Run: headless pygame with SDL's dummy video driver; simulated clock (each Clock.tick advances the game by its frame time, no real sleeping); random seed 0; keys injected as events and as key.get_pressed() state; no mouse input.
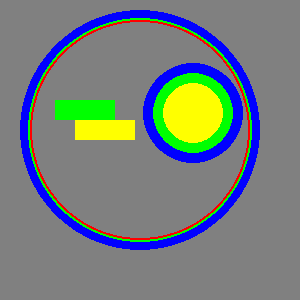
Frame 1 of 4 · flips 1–60 · no input
Frame 2 of 4 · flips 61–180 · tapped SPACE, RETURN · held RIGHT (→), D · screen unchanged from frame 1, image omitted
Frame 3 of 4 · flips 181–300 · held DOWN (↓), S · screen unchanged from frame 2, image omitted
Frame 4 of 4 · flips 301–420 · held LEFT (←), A, UP (↑), W · screen unchanged from frame 3, image omitted

The pygame program that drew these frames:

import pygame #滙入PyGame套件
import sys
pygame.init() #將PyGame初始化

#設定使用參數
size = width, height = 300, 300
White = (255, 255, 255)
Red = (255, 0, 0)
Green = (0, 255, 0)
Blue = (0, 0, 255)
Yellow = (255, 255, 0)
Fuchsia = (255, 0, 255) #紫色
Aqua = (0, 255, 255) #淺藍色
Gray = (128, 128, 128) #灰色

#產生視窗，以Surface物件回傳
screen = pygame.display.set_mode((size), 0, 32)
pygame.display.set_caption('晝圖練習')

#填上白色
screen.fill(Gray)

#繪製圓形
pygame.draw.circle(screen, Red, (140, 130), 120, 12)
pygame.draw.circle(screen, Green, (140, 130), 120, 10)
pygame.draw.circle(screen, Blue, (140, 130), 120, 8)
pygame.draw.circle(screen, Blue, (193, 113), 50)
pygame.draw.circle(screen, Green, (193, 113), 40)
pygame.draw.circle(screen, Yellow, (193, 113), 30)

#繪製矩形
pygame.draw.rect(screen, Green, (55, 100, 60, 20))
pygame.draw.rect(screen, Yellow, (75, 120, 60, 20))

running = True #判斷程式是否執行狀態
while running:
   for event in pygame.event.get():
      #判斷事件的常數是否為QUIT常數
      if event.type == pygame.QUIT:           
         pygame.quit() #quit()方法結束Pygame程序
         sys.exit()
   pygame.display.update()
